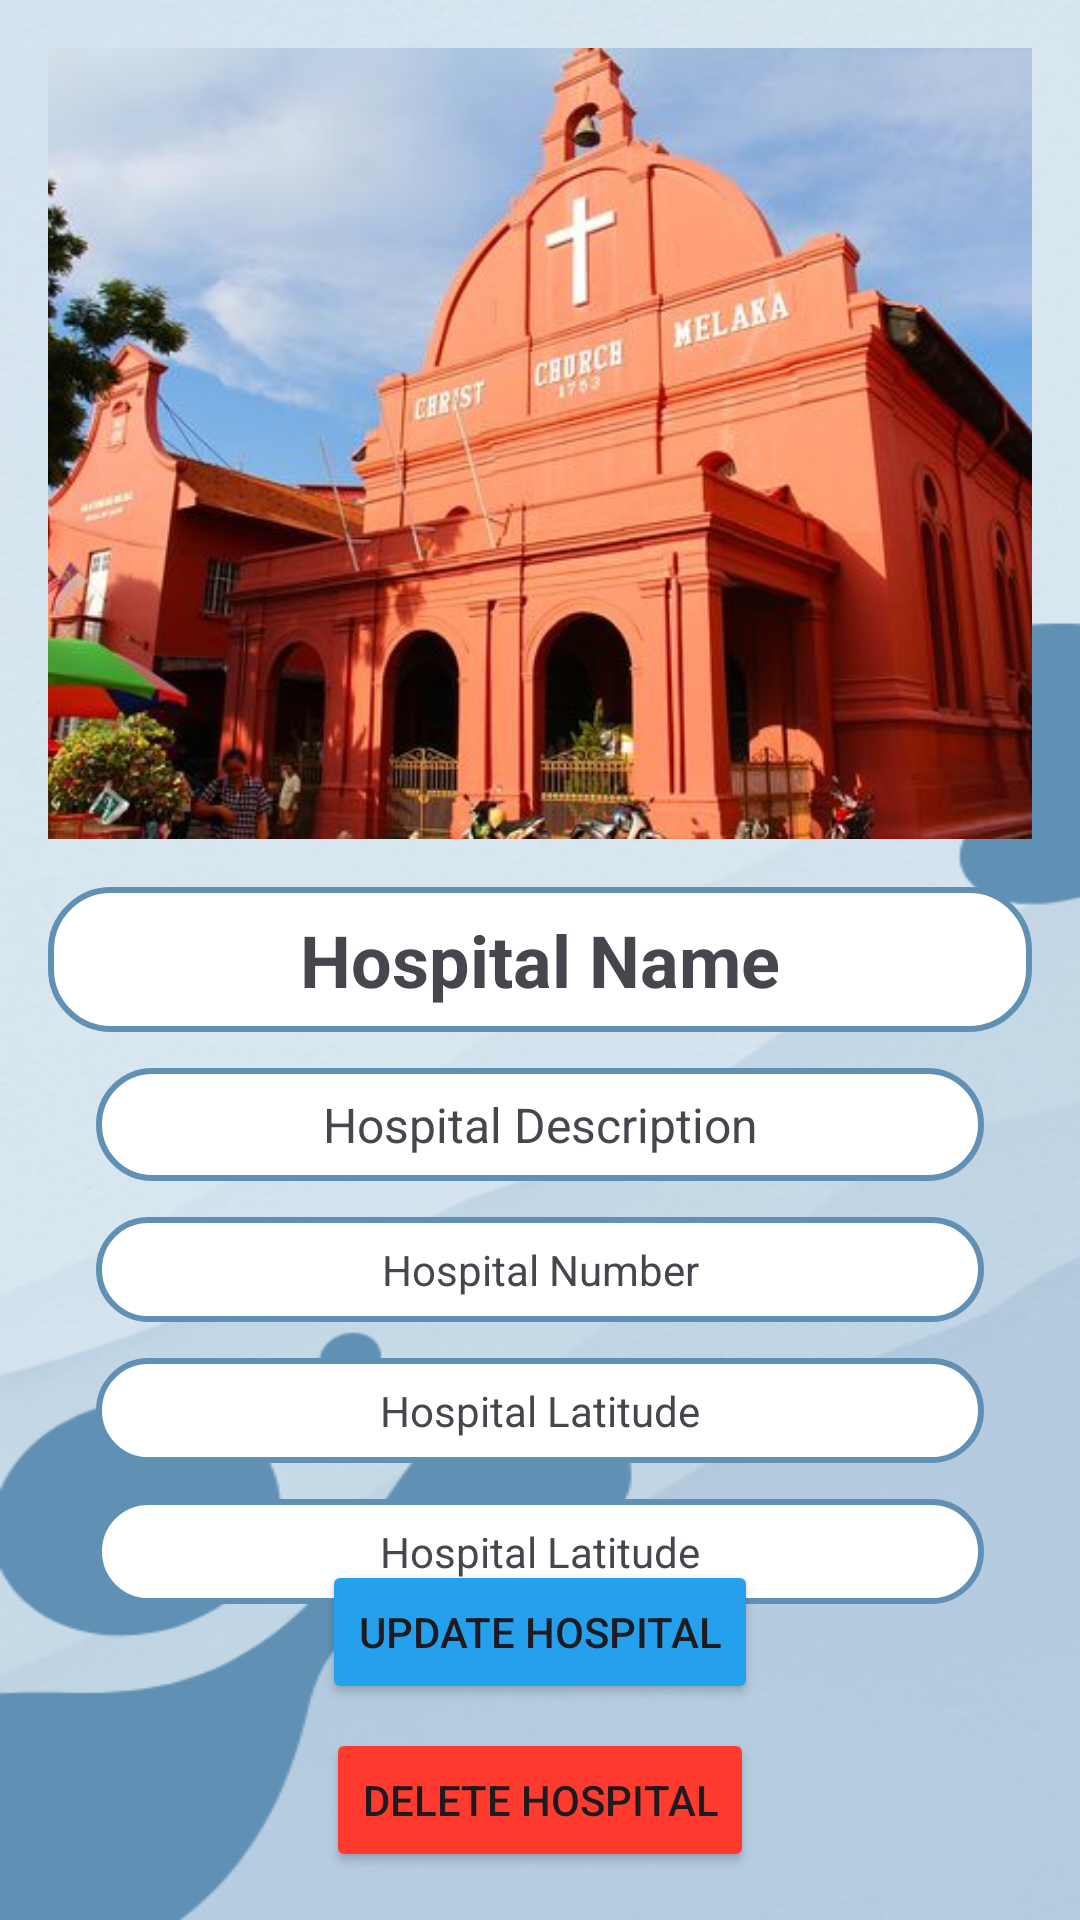

Layout XML and referenced resources for this Android screen:
<!-- AndroidManifest.xml: application theme Theme.TravelWell_v1 -->
<!-- res/layout/activity_hospital_info.xml -->
<?xml version="1.0" encoding="utf-8"?>
<RelativeLayout xmlns:android="http://schemas.android.com/apk/res/android"
    xmlns:tools="http://schemas.android.com/tools"
    android:layout_width="match_parent"
    android:layout_height="match_parent"
    tools:context=".HospitalInfo"
    android:padding="16dp"
    android:background="@drawable/background_4">

    <ImageView
        android:id="@+id/hospitalImageView"
        android:layout_width="match_parent"
        android:layout_height="0dp"
        android:scaleType="centerCrop"
        android:src="@drawable/dutch_square"
        android:layout_alignParentTop="true"
        android:layout_above="@+id/hospitalNameTextView" />

    <TextView
        android:id="@+id/hospitalNameTextView"
        android:layout_width="match_parent"
        android:layout_height="wrap_content"
        android:gravity="center"
        android:text="Hospital Name"
        android:textSize="24sp"
        android:textStyle="bold"
        android:layout_centerVertical="true"
        android:layout_marginTop="16dp"
        android:background="@drawable/white_background"
        android:padding="8dp"/>

    <TextView
        android:id="@+id/hospitalDescriptionTextView"
        android:layout_width="match_parent"
        android:layout_height="wrap_content"
        android:gravity="center"
        android:text="Hospital Description"
        android:textSize="16sp"
        android:layout_below="@+id/hospitalNameTextView"
        android:layout_marginStart="16dp"
        android:layout_marginEnd="16dp"
        android:layout_marginTop="12dp"
        android:background="@drawable/white_background"
        android:padding="8dp"/>

    <TextView
        android:layout_width="match_parent"
        android:layout_height="wrap_content"
        android:id="@+id/hospitalNumberTextView"
        android:gravity="center"
        android:layout_below="@+id/hospitalDescriptionTextView"
        android:text="Hospital Number"
        android:layout_marginStart="16dp"
        android:layout_marginEnd="16dp"
        android:layout_marginTop="12dp"
        android:background="@drawable/white_background"
        android:padding="8dp"/>

    <TextView
        android:layout_width="match_parent"
        android:layout_height="wrap_content"
        android:id="@+id/hospitalLatitudeTextView"
        android:gravity="center"
        android:layout_below="@+id/hospitalNumberTextView"
        android:text="Hospital Latitude"
        android:layout_marginStart="16dp"
        android:layout_marginEnd="16dp"
        android:layout_marginTop="12dp"
        android:background="@drawable/white_background"
        android:padding="8dp"/>

    <TextView
        android:layout_width="match_parent"
        android:layout_height="wrap_content"
        android:id="@+id/hospitalLongitudeTextView"
        android:gravity="center"
        android:layout_below="@+id/hospitalLatitudeTextView"
        android:text="Hospital Latitude"
        android:layout_marginStart="16dp"
        android:layout_marginEnd="16dp"
        android:layout_marginTop="12dp"
        android:background="@drawable/white_background"
        android:padding="8dp"/>

    <Button
        android:id="@+id/hospitalUpdateButton"
        android:layout_width="wrap_content"
        android:layout_height="wrap_content"
        android:layout_above="@+id/hospitalDeleteButton"
        android:layout_centerHorizontal="true"
        android:text="Update Hospital"
        android:backgroundTint="@color/green"
        android:layout_marginTop="8dp" />

    <Button
        android:id="@+id/hospitalDeleteButton"
        android:layout_width="wrap_content"
        android:layout_height="wrap_content"
        android:layout_alignParentBottom="true"
        android:layout_centerHorizontal="true"
        android:text="Delete Hospital"
        android:backgroundTint="@color/red"
        android:layout_marginTop="8dp" />

</RelativeLayout>
<!-- resources referenced by this layout -->
<resources>
  <color name="green">#24a0ed </color>
  <color name="red">#FF3B30</color>
  <!-- drawable background_4: png bitmap (drawable, 152336 bytes) -->
  <!-- drawable dutch_square: jpg bitmap (drawable, 43652 bytes) -->
  <!-- drawable white_background (drawable) -->
  <?xml version="1.0" encoding="utf-8"?>
  <selector xmlns:android="http://schemas.android.com/apk/res/android">
  
      <item>
          <shape
              android:shape="rectangle">
  
              <solid android:color="@color/white"/>
              <corners android:radius="20dp"/>
              <stroke android:width="2dp"
                  android:color="@color/primary"/>
          </shape>
  
      </item>
  
  </selector>
  <style name="Theme.TravelWell_v1" parent="Base.Theme.TravelWell_v1" />
  <color name="white">#FFFFFFFF</color>
  <color name="primary">#6090b4</color>
  <style name="Base.Theme.TravelWell_v1" parent="Theme.Material3.DayNight.NoActionBar">
          
           <item name="colorPrimary">@color/primary</item>
      </style>
</resources>
